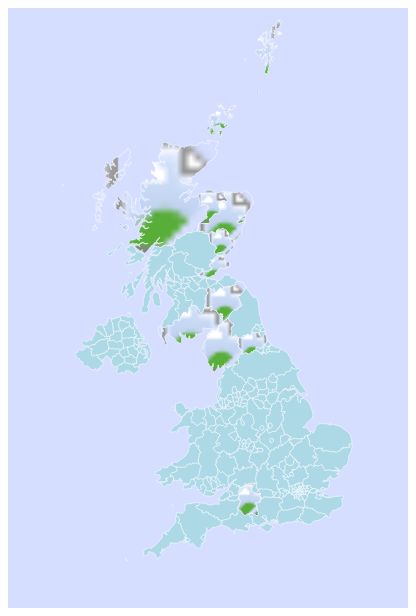
D3 v7 page, settled after 360 driven frames (6 s of simulated time); the page loaded 2 data file(s).


// ── app_uk.js

async function getPicsList() {
    if (window.location.href.includes("localhost")) {
        let response = await fetch('./pics')
        let html = await response.text()

        const parser = new DOMParser();
        const doc = parser.parseFromString(html, "text/html");
        const links = Array.from(doc.querySelectorAll('a[href$=".webp"]')); // Select all <a> tags with href ending in ".webp"
        let fileLinks = links.map(link => decodeURI(link.href).split('/'));
        fileLinks = fileLinks.map(link => link[link.length - 1].split(".")[0]);
        return fileLinks;
    } else {
        let response = await fetch('./filelist.json')
        let files = await response.json()
        return files.map(file => file.replace(".webp", ""))
    }
}


let hoveredElement = null;

const nicename = (name) => removeDiacritics(name).toLowerCase().replace(/\s+|'/g, "-")
async function init() {
    let picsList = await getPicsList()
    console.log(picsList);
    // Define map dimensions
    const width = 400, height = 600;

    // Create a projection
    const projection = d3.geoMercator()
        .center([1, 55.4])
        .rotate([4.4, 0])
        .scale(1600)
        .translate([width / 2, height / 2]);

    // Create a path generator
    // const pathGenerator = d3.geoPath().projection(projection);

    // Create SVG element
    const svg = d3.select("#map").append("svg")
        .attr("width", width)
        .attr("height", height);


    // Add a blue rectangle to act as the background
    svg.append("rect")
        .attr("width", width)
        .attr("height", height)
        .attr("fill", "#d6deff");
    // console.log(svg)
    // Assuming the rest of your setup is defined above this point
    d3.json("uk_counties.json").then(function (data) {
        const { feature } = topojson; // Ensure topojson is loaded and accessible


        // Example row:
        // { "type": "Feature", "properties": { "featurecla": "Admin-1 states provinces", "scalerank": 8, "adm1_code": "GBR-2751", "diss_me": 2751, "iso_3166_2": "GB-OXF", "wikipedia": null, "iso_a2": "GB", "adm0_sr": 1, "name": "Oxfordshire", "name_alt": null, "name_local": null, "type": "Administrative County", "type_en": "Administrative County", "code_local": null, "code_hasc": "GB.OX", "note": null, "hasc_maybe": null, "region": "South East", "region_cod": null, "provnum_ne": 20026, "gadm_level": 2, "check_me": 20, "datarank": 5, "abbrev": null, "postal": "OX", "area_sqkm": 0, "sameascity": 9, "labelrank": 9, "name_len": 11, "mapcolor9": 6, "mapcolor13": 3, "fips": "UKK2", "fips_alt": "UKK2", "woe_id": 12602175, "woe_label": null, "woe_name": "Oxfordshire", "latitude": 51.7912, "longitude": -1.29123, "sov_a3": "GB1", "adm0_a3": "GBR", "adm0_label": 7, "admin": "United Kingdom", "geonunit": "England", "gu_a3": "ENG", "gn_id": 2640726, "gn_name": "Oxfordshire", "gns_id": -2604914, "gns_name": "Oxfordshire, County of", "gn_level": 2, "gn_region": null, "gn_a1_code": "GB.K2", "region_sub": "Oxfordshire", "sub_code": null, "gns_level": 1, "gns_lang": "eng", "gns_adm1": null, "gns_region": "UK01", "min_label": 10.0, "max_label": 11.0, "min_zoom": 10.0, "wikidataid": "Q23169", "name_ar": "أكسفوردشير", "name_bn": "অক্সফোর্ডশায়ার", "name_de": "Oxfordshire", "name_en": "Oxfordshire", "name_es": "Oxfordshire", "name_fr": "Oxfordshire", "name_el": "Όξφορντσιρ", "name_hi": "ऑक्सफ़र्डशायर", "name_hu": "Oxfordshire", "name_id": "Oxfordshire", "name_it": "Oxfordshire", "name_ja": "オックスフォードシャー", "name_ko": "옥스퍼드셔", "name_nl": "Oxfordshire", "name_pl": "Oxfordshire", "name_pt": "Oxfordshire", "name_ru": "Оксфордшир", "name_sv": "Oxfordshire", "name_tr": "Oxfordshire", "name_vi": "Oxfordshire", "name_zh": "牛津郡", "ne_id": 1159314751, "name_he": "אוקספורדשייר", "name_uk": "Оксфордшир", "name_ur": "اوکسفرڈشائر", "name_fa": "آکسفوردشایر", "name_zht": "牛津郡", "FCLASS_ISO": null, "FCLASS_US": null, "FCLASS_FR": null, "FCLASS_RU": null, "FCLASS_ES": null, "FCLASS_CN": null, "FCLASS_TW": null, "FCLASS_IN": null, "FCLASS_NP": null, "FCLASS_PK": null, "FCLASS_DE": null, "FCLASS_GB": null, "FCLASS_BR": null, "FCLASS_IL": null, "FCLASS_PS": null, "FCLASS_SA": null, "FCLASS_EG": null, "FCLASS_MA": null, "FCLASS_PT": null, "FCLASS_AR": null, "FCLASS_JP": null, "FCLASS_KO": null, "FCLASS_VN": null, "FCLASS_TR": null, "FCLASS_ID": null, "FCLASS_PL": null, "FCLASS_GR": null, "FCLASS_IT": null, "FCLASS_NL": null, "FCLASS_SE": null, "FCLASS_BD": null, "FCLASS_UA": null, "FCLASS_TLC": null }, "geometry": { "type": "Polygon", "coordinates": [ [ [ -1.649273646561539, 
        // Extract counties names
        const counties = data.features.map(feature => feature.properties.name)


        console.log("counties")
        console.log(counties.length)
        // console.log(JSON.stringify(counties))
        console.log(JSON.stringify(counties.slice(0, 6)))
        // Define patterns for flags
        const patterns = svg.append("defs").selectAll("pattern")
            // .data(data.features)
            .data(picsList)
            .enter().append("pattern")
            .attr("id", d => `flag-${nicename(d)}`) // Valid ID
            .attr("patternUnits", "objectBoundingBox")
            .attr("width", 1) // This scales the pattern to the bounding box of the element it fills
            .attr("height", 1)
            .attr("viewBox", "0 0 1 1") // Ensure the viewBox matches the pattern's aspect ratio
            .attr("preserveAspectRatio", "xMidYMid slice"); // Adjust this to control the image scaling/fitting

        console.log(patterns)
        patterns.append("image")
            .attr("xlink:href", d => getFlagUrl(d))
            .attr("width", 1)
            .attr("height", 1)
            .attr("preserveAspectRatio", "xMidYMid meet")

        // Define a path generator
        var path = d3.geoPath()
            .projection(projection);
        // Draw the map
        svg.selectAll("path")
            .data(data.features)
            .enter()
            .append("path")
            .attr("d", path)
            .attr("id", d => nicename(d.properties.name))
            .attr("fill", d => {
                if (picsList.includes(d.properties.name)) {
                    // console.log(`url(#flag-${nicename(d.properties.name)})`)
                    return `url(#flag-${nicename(d.properties.name)})`
                }
                return 'lightblue'
            })
            .attr('class', d => 'county ' + d.properties.name)
            .attr("stroke", "white")
            .attr("stroke-width", 0.5);

        // Function to get flag URL by county name
        function getFlagUrl(name) {
            // return "./pics/" + name.toLowerCase().replace(/[\s,']/g, '-') + ".webp";
            return "./pics/" + name + ".webp"
        }

        moveStuff(svg)
        zoomStuff(svg)

    });

}

function moveStuff(svg) {
    const moveLevels = JSON.parse(localStorage.getItem('moveLevels')) || {};

    // Define a drag behavior
    const dragHandler = d3.drag()
        .on("start", function (event, d) {
            // Prevent any further propagation of the current event
            event.sourceEvent.stopPropagation();
        })
        .on("drag", function (event, d) {
            // Calculate new offset based on drag movement
            // Get the pattern for the current county
            const patternId = `${nicename(d.properties.name)}`;
            console.log(patternId)
            const pattern = svg.select(`#flag-${patternId}`);

            // Adjust the pattern's image offset using event.dx and event.dy
            // Note: This simple example moves the image 1:1 with mouse movement; you might want to scale this
            let currentX = parseFloat(pattern.select("image").attr("x") || 0);
            let currentY = parseFloat(pattern.select("image").attr("y") || 0);
            pattern.select("image")
                .attr("x", currentX + event.dx / 100) // Adjust scaling factor as needed
                .attr("y", currentY + event.dy / 100);
            
            // Store the updated move level
            moveLevels[patternId] = [currentX + event.dx / 100, currentY + event.dy / 100];
            localStorage.setItem('moveLevels', JSON.stringify(moveLevels));
            console.log(moveLevels)
        });

    // Apply the drag behavior to each county path
    svg.selectAll('path.county').call(dragHandler);

    // Draw each county using the pattern as fill
    svg.selectAll('path.county')
        .on("mouseover", function (event, d) {
            hoveredElement = this;
            d3.select(this)
                .raise() // Brings the element to the top, making sure the stroke is visible
                //   .transition() // Smooth transition for the stroke appearance
                //   .duration(150)
                .style("stroke", "black") // Set the stroke color
                .style("stroke-width", 2); // Set the stroke width
            console.log(d.properties.name)
        })
        .on("mouseout", function (event, d) {
            d3.select(this)
                //   .transition() // Smooth transition for the stroke disappearance
                //   .duration(150)
                .style("stroke", null) // Remove the stroke color
                .style("stroke-width", null); // Remove the stroke width
        });

        // load the move levels from localStorage
        // Apply the stored move levels to the images
        for (const [patternId, move] of Object.entries(moveLevels)) {
            const pattern = svg.select(`#flag-${patternId}`);
            console.log("patternId", `#flag-${patternId}`, document.querySelector(`#flag-${patternId}`), move)

            const image = pattern.select("image");
            image.attr("x", move[0])
                .attr("y", move[1]);
        }


}
function zoomStuff(svg) {
    // This will store the zoom levels for each pattern
    const zoomLevels = JSON.parse(localStorage.getItem('zoomLevels')) || {};

    // Attach the keydown event listener to the document
    d3.select(document).on("keydown", function (event) {
        // const hoveredElement = d3.select(':hover');
        if (!hoveredElement) return;
        let hoveredEl = d3.select(hoveredElement);
        // console.log(event.key)
        if (hoveredEl.node().tagName === 'path') {
            // Extract the pattern ID from the hovered county
            const patternId = hoveredElement.getAttribute("id")
            const pattern = svg.select(`#flag-${patternId}`);
            // console.log(document.querySelector(`#${patternId}`))
            const image = pattern.select("image");
            console.log(image)
            // Retrieve the current zoom level from the stored levels or default to 1
            let currentZoom = zoomLevels[patternId] || 1;

            // Update the zoom level based on the key pressed
            if (event.key === '+' || event.key === '=') {
                currentZoom *= 1.1; // Increase the zoom level by 10%
            } else if (event.key === '-' || event.key === '_') {
                currentZoom /= 1.1; // Decrease the zoom level by 10%
            }
            console.log(currentZoom)
            // Apply the new zoom level to the image
            image.attr("width", currentZoom)
                .attr("height", currentZoom);

            // Store the updated zoom level
            zoomLevels[patternId] = currentZoom;

            // Save the zoom levels to localStorage
            localStorage.setItem('zoomLevels', JSON.stringify(zoomLevels));
        }
    });

    // Apply the stored zoom levels on load

    // console.log(zoomLevels)
    // console.log(document.querySelectorAll("defs"))
    // Apply the stored zoom levels to the images
    for (const [patternId, zoom] of Object.entries(zoomLevels)) {
        const pattern = svg.select(`#flag-${patternId}`);
        // console.log("patternId", `#flag-${patternId}`, document.querySelector(`#flag-${patternId}`), zoom)

        const image = pattern.select("image");
        image.attr("width", zoom)
            .attr("height", zoom);
    }


}


init()


// ── removeDiacritics.js
var defaultDiacriticsRemovalMap = [
    { 'base': 'A', 'letters': /[\u0041\u24B6\uFF21\u00C0\u00C1\u00C2\u1EA6\u1EA4\u1EAA\u1EA8\u00C3\u0100\u0102\u1EB0\u1EAE\u1EB4\u1EB2\u0226\u01E0\u00C4\u01DE\u1EA2\u00C5\u01FA\u01CD\u0200\u0202\u1EA0\u1EAC\u1EB6\u1E00\u0104\u023A\u2C6F]/g },
    { 'base': 'AA', 'letters': /[\uA732]/g },
    { 'base': 'AE', 'letters': /[\u00C6\u01FC\u01E2]/g },
    { 'base': 'AO', 'letters': /[\uA734]/g },
    { 'base': 'AU', 'letters': /[\uA736]/g },
    { 'base': 'AV', 'letters': /[\uA738\uA73A]/g },
    { 'base': 'AY', 'letters': /[\uA73C]/g },
    { 'base': 'B', 'letters': /[\u0042\u24B7\uFF22\u1E02\u1E04\u1E06\u0243\u0182\u0181]/g },
    { 'base': 'C', 'letters': /[\u0043\u24B8\uFF23\u0106\u0108\u010A\u010C\u00C7\u1E08\u0187\u023B\uA73E]/g },
    { 'base': 'D', 'letters': /[\u0044\u24B9\uFF24\u1E0A\u010E\u1E0C\u1E10\u1E12\u1E0E\u0110\u018B\u018A\u0189\uA779]/g },
    { 'base': 'DZ', 'letters': /[\u01F1\u01C4]/g },
    { 'base': 'Dz', 'letters': /[\u01F2\u01C5]/g },
    { 'base': 'E', 'letters': /[\u0045\u24BA\uFF25\u00C8\u00C9\u00CA\u1EC0\u1EBE\u1EC4\u1EC2\u1EBC\u0112\u1E14\u1E16\u0114\u0116\u00CB\u1EBA\u011A\u0204\u0206\u1EB8\u1EC6\u0228\u1E1C\u0118\u1E18\u1E1A\u0190\u018E]/g },
    { 'base': 'F', 'letters': /[\u0046\u24BB\uFF26\u1E1E\u0191\uA77B]/g },
    { 'base': 'G', 'letters': /[\u0047\u24BC\uFF27\u01F4\u011C\u1E20\u011E\u0120\u01E6\u0122\u01E4\u0193\uA7A0\uA77D\uA77E]/g },
    { 'base': 'H', 'letters': /[\u0048\u24BD\uFF28\u0124\u1E22\u1E26\u021E\u1E24\u1E28\u1E2A\u0126\u2C67\u2C75\uA78D]/g },
    { 'base': 'I', 'letters': /[\u0049\u24BE\uFF29\u00CC\u00CD\u00CE\u0128\u012A\u012C\u0130\u00CF\u1E2E\u1EC8\u01CF\u0208\u020A\u1ECA\u012E\u1E2C\u0197]/g },
    { 'base': 'J', 'letters': /[\u004A\u24BF\uFF2A\u0134\u0248]/g },
    { 'base': 'K', 'letters': /[\u004B\u24C0\uFF2B\u1E30\u01E8\u1E32\u0136\u1E34\u0198\u2C69\uA740\uA742\uA744\uA7A2]/g },
    { 'base': 'L', 'letters': /[\u004C\u24C1\uFF2C\u013F\u0139\u013D\u1E36\u1E38\u013B\u1E3C\u1E3A\u0141\u023D\u2C62\u2C60\uA748\uA746\uA780]/g },
    { 'base': 'LJ', 'letters': /[\u01C7]/g },
    { 'base': 'Lj', 'letters': /[\u01C8]/g },
    { 'base': 'M', 'letters': /[\u004D\u24C2\uFF2D\u1E3E\u1E40\u1E42\u2C6E\u019C]/g },
    { 'base': 'N', 'letters': /[\u004E\u24C3\uFF2E\u01F8\u0143\u00D1\u1E44\u0147\u1E46\u0145\u1E4A\u1E48\u0220\u019D\uA790\uA7A4]/g },
    { 'base': 'NJ', 'letters': /[\u01CA]/g },
    { 'base': 'Nj', 'letters': /[\u01CB]/g },
    { 'base': 'O', 'letters': /[\u004F\u24C4\uFF2F\u00D2\u00D3\u00D4\u1ED2\u1ED0\u1ED6\u1ED4\u00D5\u1E4C\u022C\u1E4E\u014C\u1E50\u1E52\u014E\u022E\u0230\u00D6\u022A\u1ECE\u0150\u01D1\u020C\u020E\u01A0\u1EDC\u1EDA\u1EE0\u1EDE\u1EE2\u1ECC\u1ED8\u01EA\u01EC\u00D8\u01FE\u0186\u019F\uA74A\uA74C]/g },
    { 'base': 'OI', 'letters': /[\u01A2]/g },
    { 'base': 'OO', 'letters': /[\uA74E]/g },
    { 'base': 'OU', 'letters': /[\u0222]/g },
    { 'base': 'P', 'letters': /[\u0050\u24C5\uFF30\u1E54\u1E56\u01A4\u2C63\uA750\uA752\uA754]/g },
    { 'base': 'Q', 'letters': /[\u0051\u24C6\uFF31\uA756\uA758\u024A]/g },
    { 'base': 'R', 'letters': /[\u0052\u24C7\uFF32\u0154\u1E58\u0158\u0210\u0212\u1E5A\u1E5C\u0156\u1E5E\u024C\u2C64\uA75A\uA7A6\uA782]/g },
    { 'base': 'S', 'letters': /[\u0053\u24C8\uFF33\u1E9E\u015A\u1E64\u015C\u1E60\u0160\u1E66\u1E62\u1E68\u0218\u015E\u2C7E\uA7A8\uA784]/g },
    { 'base': 'T', 'letters': /[\u0054\u24C9\uFF34\u1E6A\u0164\u1E6C\u021A\u0162\u1E70\u1E6E\u0166\u01AC\u01AE\u023E\uA786]/g },
    { 'base': 'TZ', 'letters': /[\uA728]/g },
    { 'base': 'U', 'letters': /[\u0055\u24CA\uFF35\u00D9\u00DA\u00DB\u0168\u1E78\u016A\u1E7A\u016C\u00DC\u01DB\u01D7\u01D5\u01D9\u1EE6\u016E\u0170\u01D3\u0214\u0216\u01AF\u1EEA\u1EE8\u1EEE\u1EEC\u1EF0\u1EE4\u1E72\u0172\u1E76\u1E74\u0244]/g },
    { 'base': 'V', 'letters': /[\u0056\u24CB\uFF36\u1E7C\u1E7E\u01B2\uA75E\u0245]/g },
    { 'base': 'VY', 'letters': /[\uA760]/g },
    { 'base': 'W', 'letters': /[\u0057\u24CC\uFF37\u1E80\u1E82\u0174\u1E86\u1E84\u1E88\u2C72]/g },
    { 'base': 'X', 'letters': /[\u0058\u24CD\uFF38\u1E8A\u1E8C]/g },
    { 'base': 'Y', 'letters': /[\u0059\u24CE\uFF39\u1EF2\u00DD\u0176\u1EF8\u0232\u1E8E\u0178\u1EF6\u1EF4\u01B3\u024E\u1EFE]/g },
    { 'base': 'Z', 'letters': /[\u005A\u24CF\uFF3A\u0179\u1E90\u017B\u017D\u1E92\u1E94\u01B5\u0224\u2C7F\u2C6B\uA762]/g },
    { 'base': 'a', 'letters': /[\u0061\u24D0\uFF41\u1E9A\u00E0\u00E1\u00E2\u1EA7\u1EA5\u1EAB\u1EA9\u00E3\u0101\u0103\u1EB1\u1EAF\u1EB5\u1EB3\u0227\u01E1\u00E4\u01DF\u1EA3\u00E5\u01FB\u01CE\u0201\u0203\u1EA1\u1EAD\u1EB7\u1E01\u0105\u2C65\u0250]/g },
    { 'base': 'aa', 'letters': /[\uA733]/g },
    { 'base': 'ae', 'letters': /[\u00E6\u01FD\u01E3]/g },
    { 'base': 'ao', 'letters': /[\uA735]/g },
    { 'base': 'au', 'letters': /[\uA737]/g },
    { 'base': 'av', 'letters': /[\uA739\uA73B]/g },
    { 'base': 'ay', 'letters': /[\uA73D]/g },
    { 'base': 'b', 'letters': /[\u0062\u24D1\uFF42\u1E03\u1E05\u1E07\u0180\u0183\u0253]/g },
    { 'base': 'c', 'letters': /[\u0063\u24D2\uFF43\u0107\u0109\u010B\u010D\u00E7\u1E09\u0188\u023C\uA73F\u2184]/g },
    { 'base': 'd', 'letters': /[\u0064\u24D3\uFF44\u1E0B\u010F\u1E0D\u1E11\u1E13\u1E0F\u0111\u018C\u0256\u0257\uA77A]/g },
    { 'base': 'dz', 'letters': /[\u01F3\u01C6]/g },
    { 'base': 'e', 'letters': /[\u0065\u24D4\uFF45\u00E8\u00E9\u00EA\u1EC1\u1EBF\u1EC5\u1EC3\u1EBD\u0113\u1E15\u1E17\u0115\u0117\u00EB\u1EBB\u011B\u0205\u0207\u1EB9\u1EC7\u0229\u1E1D\u0119\u1E19\u1E1B\u0247\u025B\u01DD]/g },
    { 'base': 'f', 'letters': /[\u0066\u24D5\uFF46\u1E1F\u0192\uA77C]/g },
    { 'base': 'g', 'letters': /[\u0067\u24D6\uFF47\u01F5\u011D\u1E21\u011F\u0121\u01E7\u0123\u01E5\u0260\uA7A1\u1D79\uA77F]/g },
    { 'base': 'h', 'letters': /[\u0068\u24D7\uFF48\u0125\u1E23\u1E27\u021F\u1E25\u1E29\u1E2B\u1E96\u0127\u2C68\u2C76\u0265]/g },
    { 'base': 'hv', 'letters': /[\u0195]/g },
    { 'base': 'i', 'letters': /[\u0069\u24D8\uFF49\u00EC\u00ED\u00EE\u0129\u012B\u012D\u00EF\u1E2F\u1EC9\u01D0\u0209\u020B\u1ECB\u012F\u1E2D\u0268\u0131]/g },
    { 'base': 'j', 'letters': /[\u006A\u24D9\uFF4A\u0135\u01F0\u0249]/g },
    { 'base': 'k', 'letters': /[\u006B\u24DA\uFF4B\u1E31\u01E9\u1E33\u0137\u1E35\u0199\u2C6A\uA741\uA743\uA745\uA7A3]/g },
    { 'base': 'l', 'letters': /[\u006C\u24DB\uFF4C\u0140\u013A\u013E\u1E37\u1E39\u013C\u1E3D\u1E3B\u017F\u0142\u019A\u026B\u2C61\uA749\uA781\uA747]/g },
    { 'base': 'lj', 'letters': /[\u01C9]/g },
    { 'base': 'm', 'letters': /[\u006D\u24DC\uFF4D\u1E3F\u1E41\u1E43\u0271\u026F]/g },
    { 'base': 'n', 'letters': /[\u006E\u24DD\uFF4E\u01F9\u0144\u00F1\u1E45\u0148\u1E47\u0146\u1E4B\u1E49\u019E\u0272\u0149\uA791\uA7A5]/g },
    { 'base': 'nj', 'letters': /[\u01CC]/g },
    { 'base': 'o', 'letters': /[\u006F\u24DE\uFF4F\u00F2\u00F3\u00F4\u1ED3\u1ED1\u1ED7\u1ED5\u00F5\u1E4D\u022D\u1E4F\u014D\u1E51\u1E53\u014F\u022F\u0231\u00F6\u022B\u1ECF\u0151\u01D2\u020D\u020F\u01A1\u1EDD\u1EDB\u1EE1\u1EDF\u1EE3\u1ECD\u1ED9\u01EB\u01ED\u00F8\u01FF\u0254\uA74B\uA74D\u0275]/g },
    { 'base': 'oi', 'letters': /[\u01A3]/g },
    { 'base': 'ou', 'letters': /[\u0223]/g },
    { 'base': 'oo', 'letters': /[\uA74F]/g },
    { 'base': 'p', 'letters': /[\u0070\u24DF\uFF50\u1E55\u1E57\u01A5\u1D7D\uA751\uA753\uA755]/g },
    { 'base': 'q', 'letters': /[\u0071\u24E0\uFF51\u024B\uA757\uA759]/g },
    { 'base': 'r', 'letters': /[\u0072\u24E1\uFF52\u0155\u1E59\u0159\u0211\u0213\u1E5B\u1E5D\u0157\u1E5F\u024D\u027D\uA75B\uA7A7\uA783]/g },
    { 'base': 's', 'letters': /[\u0073\u24E2\uFF53\u00DF\u015B\u1E65\u015D\u1E61\u0161\u1E67\u1E63\u1E69\u0219\u015F\u023F\uA7A9\uA785\u1E9B]/g },
    { 'base': 't', 'letters': /[\u0074\u24E3\uFF54\u1E6B\u1E97\u0165\u1E6D\u021B\u0163\u1E71\u1E6F\u0167\u01AD\u0288\u2C66\uA787]/g },
    { 'base': 'tz', 'letters': /[\uA729]/g },
    { 'base': 'u', 'letters': /[\u0075\u24E4\uFF55\u00F9\u00FA\u00FB\u0169\u1E79\u016B\u1E7B\u016D\u00FC\u01DC\u01D8\u01D6\u01DA\u1EE7\u016F\u0171\u01D4\u0215\u0217\u01B0\u1EEB\u1EE9\u1EEF\u1EED\u1EF1\u1EE5\u1E73\u0173\u1E77\u1E75\u0289]/g },
    { 'base': 'v', 'letters': /[\u0076\u24E5\uFF56\u1E7D\u1E7F\u028B\uA75F\u028C]/g },
    { 'base': 'vy', 'letters': /[\uA761]/g },
    { 'base': 'w', 'letters': /[\u0077\u24E6\uFF57\u1E81\u1E83\u0175\u1E87\u1E85\u1E98\u1E89\u2C73]/g },
    { 'base': 'x', 'letters': /[\u0078\u24E7\uFF58\u1E8B\u1E8D]/g },
    { 'base': 'y', 'letters': /[\u0079\u24E8\uFF59\u1EF3\u00FD\u0177\u1EF9\u0233\u1E8F\u00FF\u1EF7\u1E99\u1EF5\u01B4\u024F\u1EFF]/g },
    { 'base': 'z', 'letters': /[\u007A\u24E9\uFF5A\u017A\u1E91\u017C\u017E\u1E93\u1E95\u01B6\u0225\u0240\u2C6C\uA763]/g }
];
function removeDiacritics(str) {
    for (var i = 0; i < defaultDiacriticsRemovalMap.length; i++) {
        str = str.replace(defaultDiacriticsRemovalMap[i].letters, defaultDiacriticsRemovalMap[i].base);
    }
    return str;
}

### data: uk_counties.json
{
 "type": "FeatureCollection",
 "name": "ne_10m_admin_1_states_provinces",
 "crs": {
  "type": "name",
  "properties": {
   "name": "urn:ogc:def:crs:OGC:1.3:CRS84"
  }
 },
 "features": [
  {
   "type": "Feature",
   "properties": {
    "featurecla": "Admin-1 states provinces",
    "scalerank": 8,
    "adm1_code": "GBR-2083",
    "diss_me": 2083,
    "iso_3166_2": "GB-DRY",
    "wikipedia": null,
    "iso_a2": "GB",
    "adm0_sr": 1,
    "name": "Derry",
    "name_alt": "Londonderry",
    "name_local": null,
    "type": "District",
    "type_en": "London Borough (city)",
    "code_local": null,
    "code_hasc": "GB.LD",
    "note": null,
    "hasc_maybe": null,
    "region": "Northern Ireland",
    "region_cod": null,
    "provnum_ne": 3,
    "gadm_level": 2,
    "check_me": 20,
    "datarank": 5,
    "abbrev": null,
    "postal": "LD",
    "area_sqkm": 0,
    "sameascity": -99,
    "labelrank": 9,
    "name_len": 5,
    "mapcolor9": 6,
    "mapcolor13": 3,
    "fips": "UK70",
    "fips_alt": "UKS6",
    "woe_id": 20078338,
    "woe_label": null,
    "woe_name": "Derry",
    "latitude": 54.97,
    "longitude": -7.213,
    "sov_a3": "GB1",
    "adm0_a3": "GBR",
    "...": "81 more keys"
   },
   "geometry": {
    "type": "Polygon",
    "coordinates": "[... 1 items]"
   }
  },
  {
   "type": "Feature",
   "properties": {
    "featurecla": "Admin-1 states provinces",
    "scalerank": 8,
    "adm1_code": "GBR-2135",
    "diss_me": 2135,
    "iso_3166_2": "GB-STB",
    "wikipedia": null,
    "iso_a2": "GB",
    "adm0_sr": 1,
    "name": "Strabane",
    "name_alt": null,
    "name_local": null,
    "type": "District",
    "type_en": "District",
    "code_local": null,
    "code_hasc": "GB.SB",
    "note": null,
    "hasc_maybe": null,
    "region": "Northern Ireland",
    "region_cod": null,
    "provnum_ne": 3,
    "gadm_level": 2,
    "check_me": 20,
    "datarank": 5,
    "abbrev": null,
    "postal": "SB",
    "area_sqkm": 0,
    "sameascity": -99,
    "labelrank": 9,
    "name_len": 8,
    "mapcolor9": 6,
    "mapcolor13": 3,
    "fips": "UK77",
    "fips_alt": "UKT4",
    "woe_id": 20078345,
    "woe_label": null,
    "woe_name": "Strabane",
    "latitude": 54.81,
    "longitude": -7.413,
    "sov_a3": "GB1",
    "adm0_a3": "GBR",
    "...": "81 more keys"
   },
   "geometry": {
    "type": "Polygon",
    "coordinates": "[... 1 items]"
   }
  },
  {
   "type": "Feature",
   "properties": {
    "featurecla": "Admin-1 states provinces",
    "scalerank": 8,
    "adm1_code": "GBR-2136",
    "diss_me": 2136,
    "iso_3166_2": "GB-FER",
    "wikipedia": null,
    "iso_a2": "GB",
    "adm0_sr": 1,
    "name": "Fermanagh",
    "name_alt": null,
    "name_local": null,
    "type": "District",
    "type_en": "District",
    "code_local": null,
    "code_hasc": "GB.FE",
    "note": null,
    "hasc_maybe": null,
    "region": "Northern Ireland",
    "region_cod": null,
    "provnum_ne": 3,
    "gadm_level": 2,
    "check_me": 20,
    "datarank": 5,
    "abbrev": null,
    "postal": "FE",
    "area_sqkm": 0,
    "sameascity": -99,
    "labelrank": 9,
    "name_len": 9,
    "mapcolor9": 6,
    "mapcolor13": 3,
    "fips": "UK66",
    "fips_alt": "UKS2",
    "woe_id": 20078335,
    "woe_label": null,
    "woe_name": "Fermanagh",
    "latitude": 54.38,
    "longitude": -7.66,
    "sov_a3": "GB1",
    "adm0_a3": "GBR",
    "...": "81 more keys"
   },
   "geometry": {
    "type": "Polygon",
    "coordinates": "[... 1 items]"
   }
  },
  {
   "type": "Feature",
   "properties": {
    "featurecla": "Admin-1 states provinces",
    "scalerank": 8,
    "adm1_code": "GBR-2089",
    "diss_me": 2089,
    "iso_3166_2": "GB-DGN",
    "wikipedia": null,
    "iso_a2": "GB",
    "adm0_sr": 1,
    "name": "Dungannon",
    "name_alt": null,
    "name_local": null,
    "type": "District",
    "type_en": "District",
    "code_local": null,
    "code_hasc": "GB.DN",
    "note": null,
    "hasc_maybe": null,
    "region": "Northern Ireland",
    "region_cod": null,
    "provnum_ne": 3,
    "gadm_level": 2,
    "check_me": 20,
    "datarank": 5,
    "abbrev": null,
    "postal": "DN",
    "area_sqkm": 0,
    "sameascity": -99,
    "labelrank": 9,
    "name_len": 9,
    "mapcolor9": 6,
    "mapcolor13": 3,
    "fips": "UK65",
    "fips_alt": "UKS1",
    "woe_id": 20078342,
    "woe_label": null,
    "woe_name": "Dungannon",
    "latitude": 54.48,
    "longitude": -6.946,
    "sov_a3": "GB1",
    "adm0_a3": "GBR",
    "...": "81 more keys"
   },
   "geometry": {
    "type": "Polygon",
    "coordinates": "[... 1 items]"
   }
  },
  {
   "type": "Feature",
   "properties": {
    "featurecla": "Admin-1 states provinces",
    "scalerank": 8,
    "adm1_code": "GBR-2085",
    "diss_me": 2085,
    "iso_3166_2": "GB-ARM",
    "wikipedia": null,
    "iso_a2": "GB",
    "adm0_sr": 1,
    "name": "Armagh",
    "name_alt": null,
    "name_local": null,
    "type": "District",
    "type_en": "District",
    "code_local": null,
    "code_hasc": "GB.AM",
    "note": null,
    "hasc_maybe": null,
    "region": "Northern Ireland",
    "region_cod": null,
    "provnum_ne": 3,
    "gadm_level": 2,
    "check_me": 20,
    "datarank": 5,
    "abbrev": null,
    "postal": "AM",
    "area_sqkm": 0,
    "sameascity": -99,
    "labelrank": 9,
    "name_len": 6,
    "mapcolor9": 6,
    "mapcolor13": 3,
    "fips": "UK54",
    "fips_alt": "UKQ8",
    "woe_id": 20078322,
    "woe_label": null,
    "woe_name": "Armagh",
    "latitude": 54.33,
    "longitude": -6.621,
    "sov_a3": "GB1",
    "adm0_a3": "GBR",
    "...": "81 more keys"
   },
   "geometry": {
    "type": "Polygon",
    "coordinates": "[... 1 items]"
   }
  },
  {
   "type": "Feature",
   "properties": {
    "featurecla": "Admin-1 states provinces",
    "scalerank": 8,
    "adm1_code": "GBR-2086",
    "diss_me": 2086,
    "iso_3166_2": "GB-NYM",
    "wikipedia": null,
    "iso_a2": "GB",
    "adm0_sr": 1,
    "name": "Newry and Mourne",
    "name_alt": "Mourne",
    "name_local": null,
    "type": "District",
    "type_en": "District",
    "code_local": null,
    "code_hasc": "GB.NM",
    "note": null,
    "hasc_maybe": null,
… [head cut at 6 KiB]
### data: filelist.json
[
 "Aberdeenshire.webp",
 "Cumbria.webp",
 "Highland.webp",
 "Dumfries and Galloway.webp",
 "Fife.webp",
 "Orkney.webp",
 "Aberdeen.webp",
 "Durham.webp",
 "... 6 more items"
]